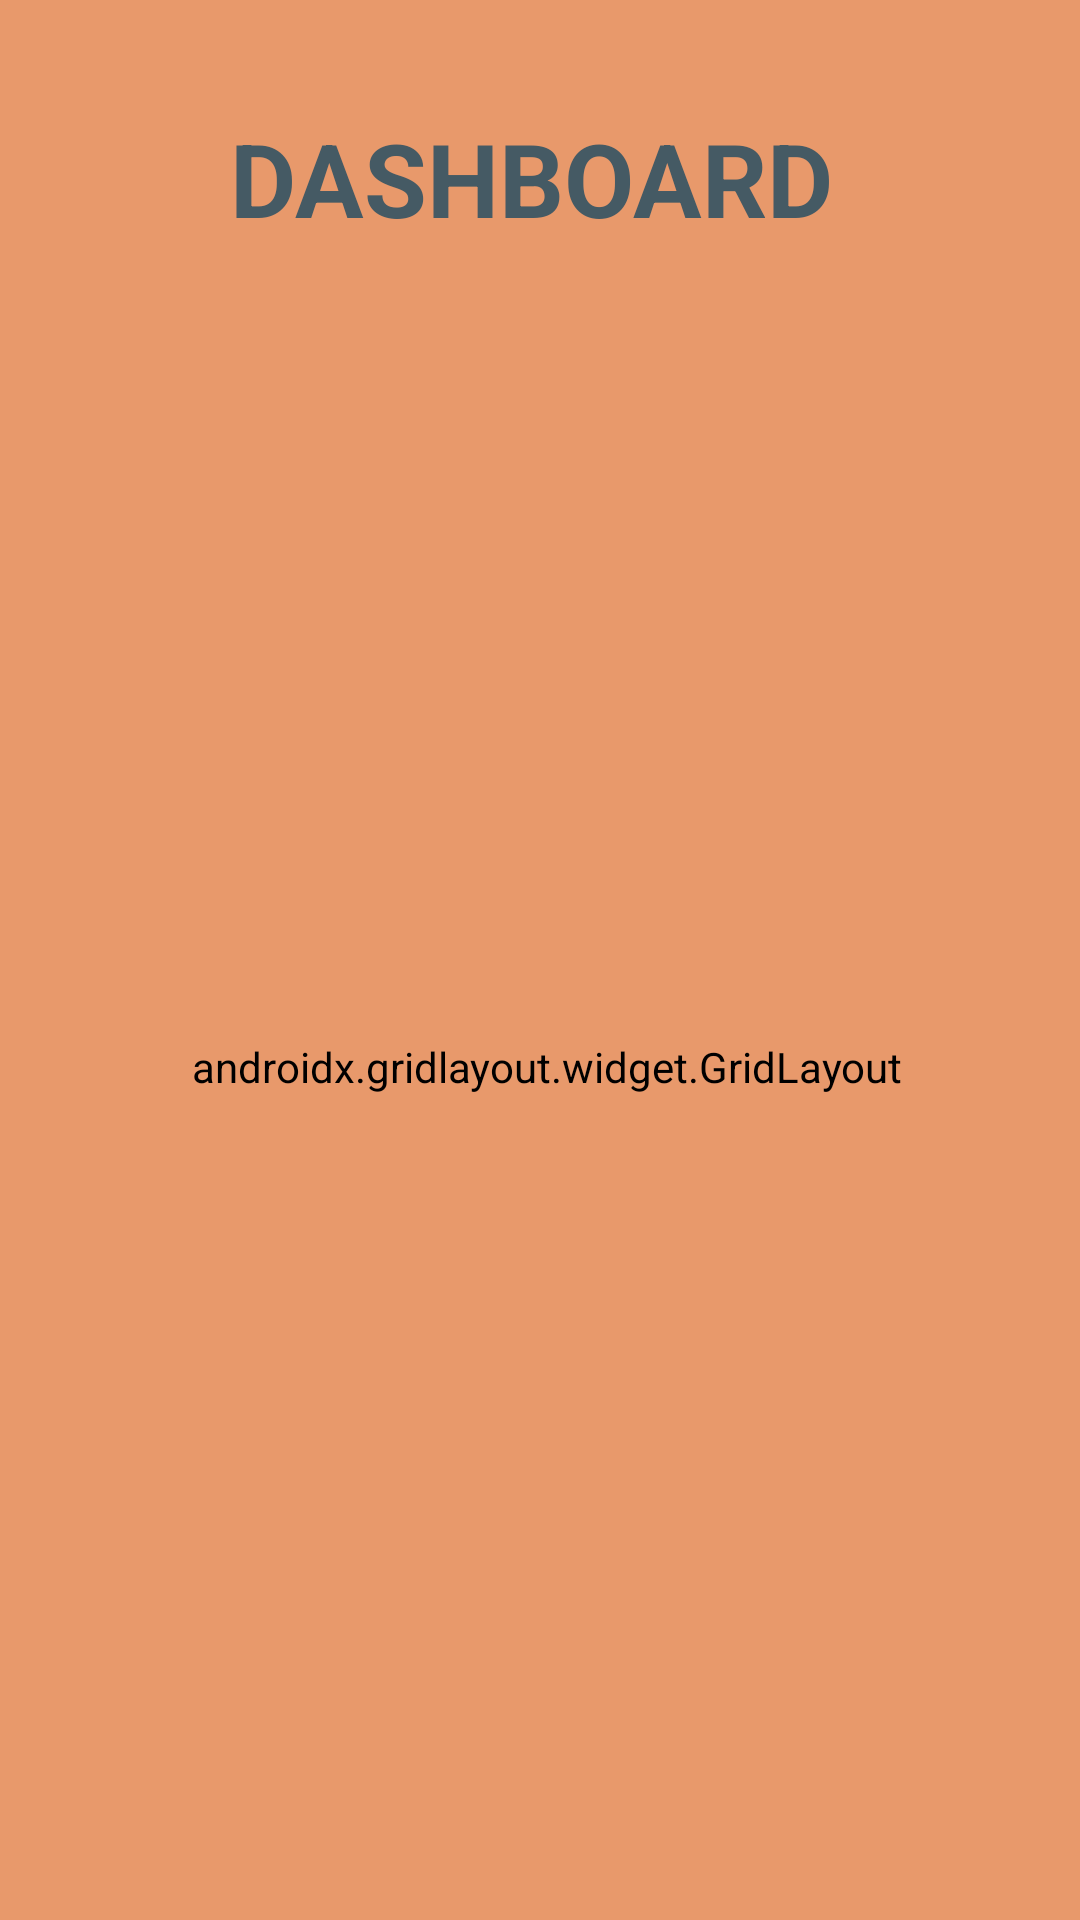

Write the Android layout XML for this screen, with the resource values it uses.
<!-- AndroidManifest.xml: application theme Theme.SharedMeal -->
<!-- res/layout/activity_dash_board.xml -->
<?xml version="1.0" encoding="utf-8"?>
<androidx.constraintlayout.widget.ConstraintLayout xmlns:android="http://schemas.android.com/apk/res/android"
    xmlns:app="http://schemas.android.com/apk/res-auto"
    xmlns:tools="http://schemas.android.com/tools"
    android:layout_width="match_parent"
    android:layout_height="match_parent"
    tools:context=".DashBoardActivity">

    <TextView
        android:id="@+id/textView"
        android:layout_width="207dp"
        android:layout_height="48dp"
        android:text="DASHBOARD"
        android:textColor="@color/text"
        android:textSize="34sp"
        android:textStyle="bold"
        app:layout_constraintBottom_toTopOf="@+id/gridLayout"
        app:layout_constraintEnd_toEndOf="parent"
        app:layout_constraintStart_toStartOf="parent"
        app:layout_constraintTop_toTopOf="parent" />

    <androidx.gridlayout.widget.GridLayout
        android:id="@+id/gridLayout"
        android:layout_width="404dp"
        android:layout_height="469dp"
        app:layout_constraintBottom_toBottomOf="parent"
        app:layout_constraintEnd_toEndOf="parent"
        app:layout_constraintHorizontal_bias="0.461"
        app:layout_constraintStart_toStartOf="parent"
        app:layout_constraintTop_toTopOf="parent"
        app:layout_constraintVertical_bias="0.707">

        <Button
            android:id="@+id/button5"
            android:layout_width="180dp"
            android:layout_height="180dp"
            android:text="Donate"
            android:textColor="@color/text"
            android:textSize="30sp"
            app:layout_column="0"
            app:layout_row="0"
            android:onClick="Donate"/>

        <Button
            android:id="@+id/button4"
            android:layout_width="180dp"
            android:layout_height="180dp"
            android:text="Status"
            android:textColor="@color/text"
            android:textSize="30sp"
            app:layout_column="2"
            app:layout_row="0"
            android:onClick="Status"/>

        <Button
            android:id="@+id/button6"
            android:layout_width="180dp"
            android:layout_height="180dp"
            android:text="History"
            android:textColor="@color/text"
            android:textSize="30sp"
            app:layout_column="0"
            app:layout_row="1"
            android:onClick="History" />

        <Button
            android:id="@+id/logout"
            android:layout_width="180dp"
            android:layout_height="180dp"
            android:text="Log Out"
            android:textColor="@color/text"
            android:textSize="30sp"
            app:layout_column="2"
            app:layout_row="1"
            android:onClick="LogOut"/>
    </androidx.gridlayout.widget.GridLayout>
</androidx.constraintlayout.widget.ConstraintLayout>
<!-- resources referenced by this layout -->
<resources>
  <color name="text">#455A64</color>
  <style name="Theme.SharedMeal" parent="Theme.MaterialComponents.DayNight.NoActionBar">
          
          <item name="colorPrimary">@color/lightgreen</item>
          <item name="colorPrimaryVariant">@color/lightgreen</item>
          <item name="colorOnPrimary">@color/lightgreen</item>
          
          <item name="colorSecondary">@color/lightpink</item>
          <item name="colorSecondaryVariant">@color/lightpink</item>
          <item name="colorOnSecondary">@color/lightpink</item>
          
          <item name="android:statusBarColor" tools:targetApi="l">?attr/color</item>
          <item name="android:background">@color/lightwhitewithblue</item>
      </style>
  <color name="lightgreen">#A3D9D9</color>
  <color name="lightpink">#F2AEC7</color>
  <color name="lightwhitewithblue">#E8996B</color>
</resources>
